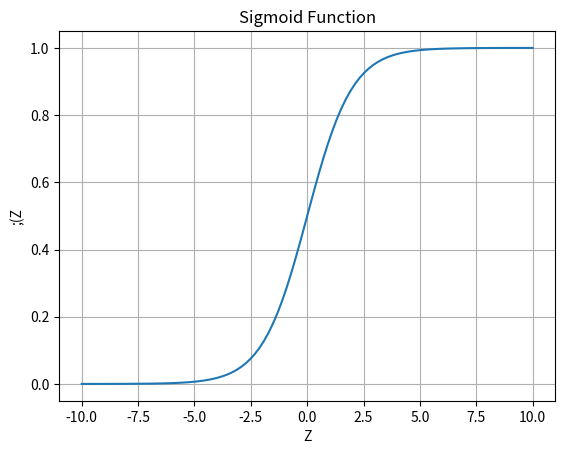

Source code (Python):
import numpy as np
import matplotlib.pyplot as plt

def Sigmoid(z):
    return 1/(1+np.exp(-z))

z=np.linspace(-10,10,100)
sigmoid_values=Sigmoid(z)

plt.plot(z,sigmoid_values)
plt.title("Sigmoid Function")
plt.xlabel("Z")
plt.ylabel(";(Z")
plt.grid()
plt.show()
